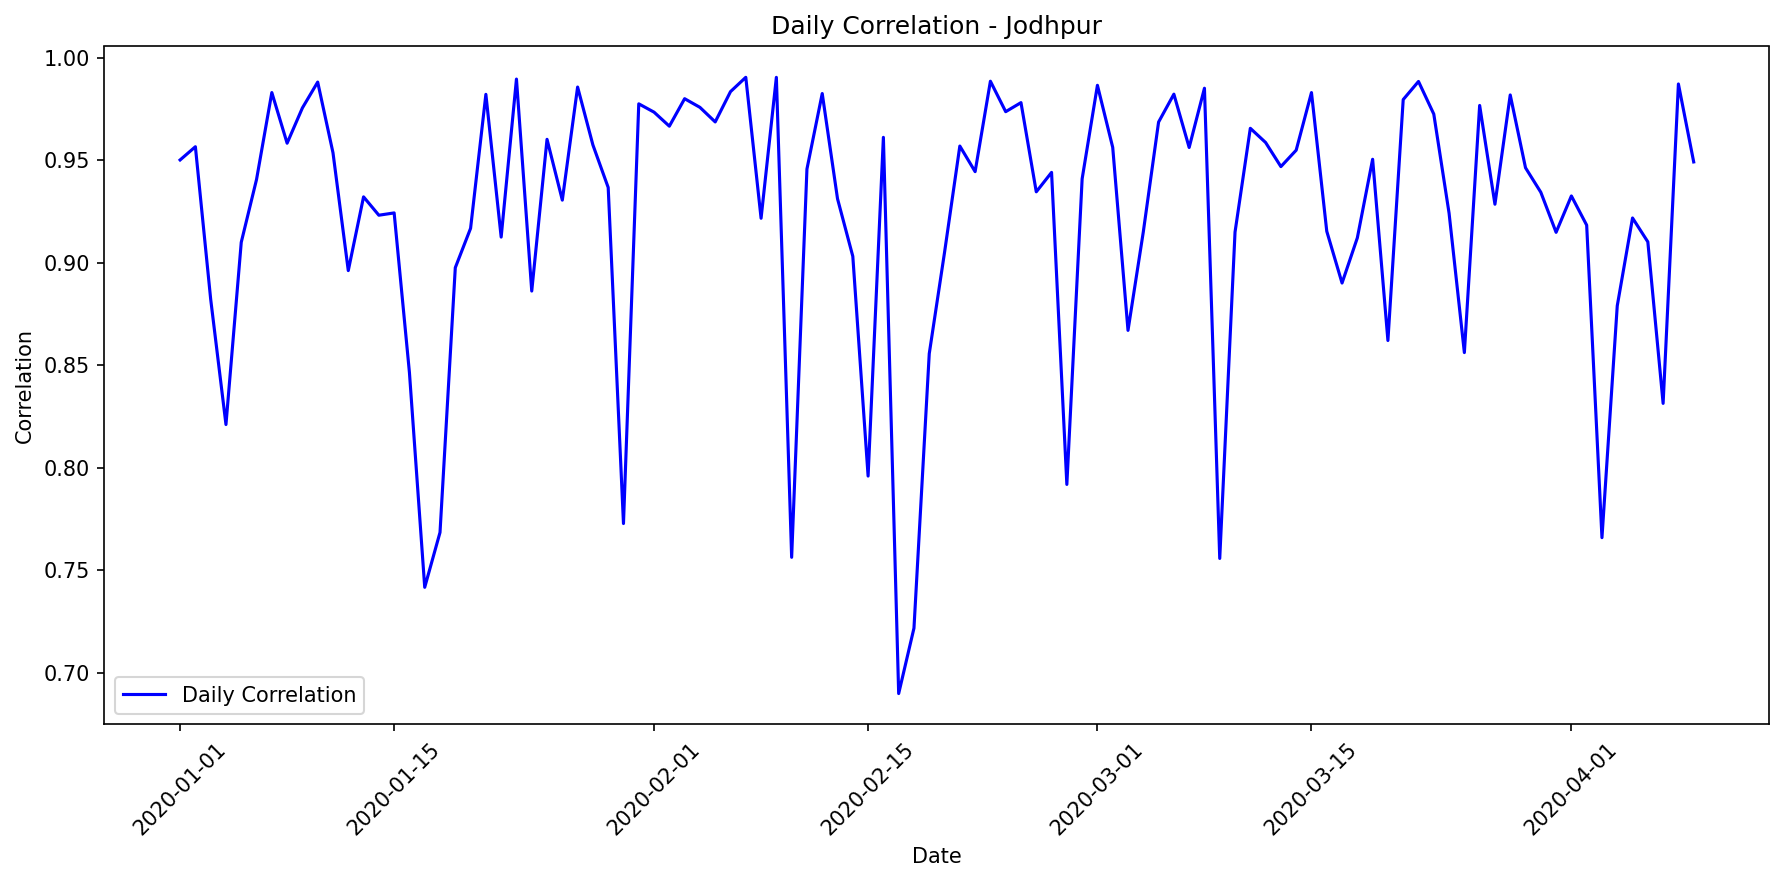

The file beside this chart, header and first rows:
date, correlation, mae, rmse, r2, num_points, actual_max, actual_mean, actual_std, predicted_max, predicted_mean, predicted_std
2020-01-01, 0.9501, 87311, 110243, 0.871, 11, 887145, 501820, 321915, 852087, 511098, 249380
2020-01-02, 0.9566, 85805, 115302, 0.8792, 12, 1026660, 616693, 346427, 965018, 561998, 299158
2020-01-03, 0.8822, 134220, 165713, 0.7695, 13, 975834, 404840, 359259, 901153, 414031, 284757
2020-01-04, 0.821, 76105, 100269, 0.6204, 11, 482284, 216889, 170685, 494133, 221261, 179404
2020-01-05, 0.9099, 92442, 113213, 0.8179, 11, 827390, 326633, 278284, 645769, 324521, 225456
2020-01-06, 0.9406, 98659, 129382, 0.8315, 12, 980102, 550290, 329180, 911686, 482032, 283443
2020-01-07, 0.983, 55321, 63828, 0.9575, 14, 976592, 500130, 321330, 885947, 477716, 296880
2020-01-08, 0.9583, 86001, 100062, 0.8958, 14, 979440, 463228, 321649, 908494, 422111, 285702
2020-01-09, 0.9755, 57823, 73062, 0.9488, 12, 1031789, 646613, 337215, 1116919, 638068, 344301
2020-01-10, 0.9881, 52523, 69027, 0.9618, 14, 1082134, 601821, 366625, 1142949, 559616, 367631
2020-01-11, 0.9536, 83193, 95190, 0.8773, 11, 906948, 521533, 284995, 795791, 535331, 222816
2020-01-12, 0.8961, 102456, 121491, 0.7699, 10, 714000, 385294, 266979, 638486, 382681, 190745
2020-01-13, 0.9321, 109160, 147280, 0.8333, 13, 1032012, 515228, 375419, 921495, 500772, 280784
2020-01-14, 0.9231, 85767, 114336, 0.8514, 14, 851436, 414824, 307819, 827308, 422941, 284288
2020-01-15, 0.9242, 114596, 151647, 0.7975, 12, 870105, 444989, 352018, 862386, 497189, 261692
2020-01-16, 0.8464, 96859, 127569, 0.7066, 10, 718680, 424408, 248258, 665523, 422079, 185720
2020-01-17, 0.7416, 164909, 197818, 0.5424, 13, 1007816, 307694, 304371, 709304, 319459, 249141
2020-01-18, 0.7684, 117254, 221990, 0.5774, 13, 1082508, 529199, 355425, 1050302, 556522, 301911
2020-01-19, 0.8975, 79469, 101877, 0.7775, 10, 624456, 246161, 227654, 447949, 263900, 171070
2020-01-20, 0.9167, 131120, 169685, 0.7755, 14, 1007608, 504641, 371670, 919539, 415557, 320343
2020-01-21, 0.9821, 46900, 65328, 0.9195, 10, 709342, 388581, 242765, 591701, 345566, 214019
2020-01-22, 0.9125, 66937, 98533, 0.8212, 13, 727470, 302853, 242505, 739347, 290681, 243904
2020-01-23, 0.9896, 51878, 68939, 0.9394, 11, 878420, 557105, 293613, 845714, 554791, 231976
2020-01-24, 0.8861, 94101, 140548, 0.6581, 10, 809244, 562255, 253385, 766206, 478968, 203289
2020-01-25, 0.9602, 105565, 118959, 0.8001, 11, 840448, 390531, 279025, 691912, 320288, 204198
2020-01-26, 0.9305, 103982, 120006, 0.7853, 11, 720384, 311438, 271641, 581652, 298069, 176975
2020-01-27, 0.9857, 65047, 84788, 0.9413, 13, 1089495, 638812, 364217, 1103290, 578171, 353675
2020-01-28, 0.9574, 92853, 117041, 0.8114, 11, 827400, 432344, 282680, 806738, 508821, 226198
2020-01-29, 0.9367, 85906, 125376, 0.8634, 14, 998151, 429129, 352054, 822672, 400870, 300322
2020-01-30, 0.7727, 159802, 228824, 0.5258, 13, 898860, 423224, 345858, 887820, 509429, 289020
2020-01-31, 0.9775, 83638, 99895, 0.9187, 13, 1016232, 558139, 364706, 903653, 524506, 295986
2020-02-01, 0.9734, 61017, 79921, 0.9429, 14, 939330, 403760, 347172, 935322, 384390, 325681
2020-02-02, 0.9666, 84496, 105832, 0.8324, 10, 833327, 341212, 272464, 647372, 320353, 179205
2020-02-03, 0.98, 55294, 78836, 0.9547, 14, 995400, 538892, 384183, 976590, 519940, 355143
2020-02-04, 0.9758, 72930, 87883, 0.9219, 12, 906520, 566342, 328361, 930622, 520215, 289720
2020-02-05, 0.9686, 83165, 95793, 0.9202, 14, 1045830, 555085, 351919, 977062, 511429, 354469
2020-02-06, 0.9834, 122652, 128480, 0.8602, 12, 969944, 458164, 358881, 794166, 481368, 238102
2020-02-07, 0.9904, 54348, 61030, 0.9559, 11, 1008787, 615352, 304926, 965648, 591031, 261106
2020-02-08, 0.9216, 109574, 138143, 0.8416, 12, 1023465, 555436, 362510, 961611, 551518, 302257
2020-02-09, 0.9904, 45076, 53528, 0.9721, 12, 1001504, 613846, 334859, 1006205, 601658, 302997
2020-02-10, 0.7562, 136986, 174520, 0.54, 10, 729444, 292904, 271244, 617264, 338676, 208890
2020-02-11, 0.9457, 77413, 113734, 0.8866, 13, 1005714, 528564, 351601, 998175, 499435, 327714
2020-02-12, 0.9825, 71371, 89460, 0.9153, 12, 1007000, 638524, 321059, 973070, 574255, 289971
2020-02-13, 0.9312, 80981, 101866, 0.8313, 10, 690536, 232958, 261414, 579057, 257839, 201493
2020-02-14, 0.9031, 80040, 140014, 0.7777, 11, 929424, 525884, 311484, 939740, 580343, 261134
2020-02-15, 0.7959, 120647, 197586, 0.6135, 14, 1047344, 467456, 329800, 886366, 463454, 308853
2020-02-16, 0.9611, 90725, 111883, 0.8877, 13, 957763, 519484, 347555, 934766, 484493, 279034
2020-02-17, 0.6897, 99437, 134950, 0.3437, 10, 542432, 287853, 175590, 647650, 313249, 179029
2020-02-18, 0.7217, 155049, 190246, 0.4279, 13, 741240, 318860, 261795, 702600, 379108, 238249
2020-02-19, 0.8556, 128650, 171312, 0.7286, 13, 982506, 511891, 342242, 850026, 493077, 297479
2020-02-20, 0.905, 108568, 132069, 0.7519, 10, 796728, 424824, 279500, 620944, 364170, 218968
2020-02-21, 0.9569, 82780, 102996, 0.9107, 14, 951762, 543331, 357728, 958923, 519458, 345621
2020-02-22, 0.9444, 106303, 143048, 0.7381, 13, 804000, 282359, 290917, 576102, 206444, 192437
2020-02-23, 0.9885, 60620, 75700, 0.9573, 14, 1084612, 601771, 380033, 1120794, 550647, 383100
2020-02-24, 0.9737, 75949, 92798, 0.8721, 10, 782368, 300759, 273476, 666896, 322603, 194515
2020-02-25, 0.9781, 57824, 78049, 0.9213, 11, 909072, 548773, 291879, 827920, 559010, 231722
2020-02-26, 0.9345, 64398, 96024, 0.8701, 11, 890832, 507054, 279476, 898988, 522113, 259655
2020-02-27, 0.944, 108556, 130680, 0.8671, 14, 1062520, 495000, 371930, 881402, 460508, 305778
2020-02-28, 0.7918, 100586, 134519, 0.6238, 10, 714440, 427978, 231193, 649647, 417353, 176807
2020-02-29, 0.9409, 98596, 122217, 0.8428, 11, 911200, 465542, 323287, 854074, 429862, 249039
... 40 more rows
